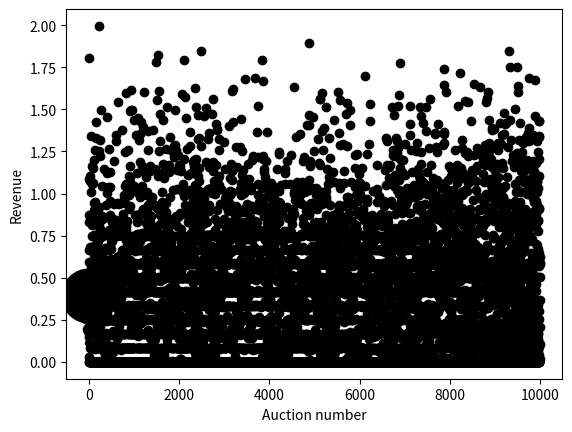

Python code for this plot:
"""In this file, a minimal replication of the Pardoe 2006 paper is attempted, excluding the meta-learning"""
import numpy as np
import random
from math import exp
from scipy.integrate import quad
import matplotlib.pyplot as plt
import numpy as np


def plot_average_revenue_per_reserve(results, counts):
    # Counts are divided by 2, so that the size is not too big
    counts = [count/2 for count in counts]

    x = np.array([result[0] for result in results])
    y = np.array([result[1] for result in results])

    # for each x, calculate the average y value
    x_unique = np.unique(x)
    y_unique = np.array([np.mean(y[x == i]) for i in x_unique])
    # the size of each marker is proportional to the number of times that reserve price was used
    plt.scatter(x_unique, y_unique, s=counts, color='black')
    plt.xlabel("Reserve price")
    plt.ylabel("Revenue")
    plt.show()


def plot_revenue_over_time(revenues):
    import matplotlib.pyplot as plt
    import numpy as np

    x = np.arange(len(revenues))
    y = np.array(revenues)

    plt.plot(x, y, 'o', color='black')
    plt.xlabel("Auction number")
    plt.ylabel("Revenue")
    plt.show()


def uniform_distribution_function(x, a, b):
    if x < a or x > b:
        return 0
    return 1 / (b - a)


class AuctionModifier:
    def __init__(self, reserve_min_max, num_of_auctions, discretization=13, ):
        self.num_of_auctions = num_of_auctions
        self.discretization = 13
        # possible prices are between reserve_min_max[0] and reserve_min_max[1], spaced out evenly
        self.reserve_prices = list(np.linspace(
            reserve_min_max[0], reserve_min_max[1], self.discretization))

        self.bandit_params = {}   # Bandit adaptive parameters
        self.init_bandit_params()

    def get_counts(self):
        return self.bandit_params['counts']

    def init_bandit_params(self):
        uninformed_score = 0.6
        initial_temperature = 0.1
        final_temperature = 0.01
        # calculate the decay needed to reach the final temperature after num_of_auctions auctions
        temperature_decay = (initial_temperature -
                             final_temperature) / self.num_of_auctions
        counts = [1] * len(self.reserve_prices)
        average_scores = [uninformed_score] * len(self.reserve_prices)
        boltzmann_probabilities = [0] * len(self.reserve_prices)

        for prob_index, _ in enumerate(boltzmann_probabilities):
            boltzmann_probabilities[prob_index] = round(exp(
                average_scores[prob_index]/initial_temperature), 2)
        sum_of_boltzmann_probabilities = sum(boltzmann_probabilities)
        for prob in boltzmann_probabilities:
            prob = prob/sum_of_boltzmann_probabilities

        self.bandit_params = {'possible_reserve_prices': self.reserve_prices,
                              'temperature_decay': temperature_decay,
                              'counts': counts,
                              'average_scores': average_scores,
                              'current_temperature': initial_temperature
                              }

    def generate_reserve_price(self):
        """Returns the reserve price for the next auction, using the bandit adaptive algorithm."""
        # First, reduce the temperature
        self.bandit_params['current_temperature'] = self.bandit_params['current_temperature'] - \
            self.bandit_params['temperature_decay']

        # Then, calculate the Boltzmann probabilities.
        boltzmann_probabilities = [
            0] * len(self.bandit_params['possible_reserve_prices'])

        for prob_index, _ in enumerate(boltzmann_probabilities):
            try:
                boltzmann_probabilities[prob_index] = exp(
                    self.bandit_params['average_scores'][prob_index]/self.bandit_params['current_temperature'])
            except:
                print(
                    "ERROR: Error occured when trying to calculate the Boltzmann probabilities")
                print("attempted to calc: exp(",
                      self.bandit_params['average_scores'][prob_index], "/", self.bandit_params['current_temperature'])

        sum_of_boltzmann_probabilities = sum(boltzmann_probabilities)
        for prob in boltzmann_probabilities:
            prob = prob/sum_of_boltzmann_probabilities

        # Last, choose a reserve price based on the Boltzmann probabilities.
        chosen_reserve_price = random.choices(
            self.bandit_params['possible_reserve_prices'], weights=boltzmann_probabilities)

        return chosen_reserve_price[0]

    def update_bandit_valuations(self, reserve_price, revenue):
        # placeholder: return random between 0 and 1
        params_index = self.bandit_params['possible_reserve_prices'].index(
            reserve_price)
        self.bandit_params['counts'][params_index] += 1
        self.bandit_params['average_scores'][params_index] = (self.bandit_params['average_scores'][params_index] * (
            self.bandit_params['counts'][params_index]) + revenue) / (self.bandit_params['counts'][params_index] + 1)


class Bidder:
    def __init__(self, valuation, loss_aversion, valuations_min_max):
        # Will be different for the competitor, as in Pardoe 2006
        self.valuation = valuation
        # Will be the same for the competitor, as in Pardoe 2006
        self.aversion = loss_aversion
        self.valuations_min_max = valuations_min_max

    def integral_equilibrium_function(self, v1):
        return (self.valuation - (self.aversion * v1)) * uniform_distribution_function(v1, self.valuations_min_max[0], self.valuations_min_max[1])

    def equilibrium_result_is_positive(self, reserve_price):
        # Returns whether the equilibrium function is positive
        return quad(self.integral_equilibrium_function, reserve_price, self.valuation)[0] > 0

    def will_participate_in_auction_as_first_bidder(self, reserve_price):
        # Returns whether the bidder will participate in the auction
        return self.valuation > reserve_price

    def will_participate_in_auction_as_second_bidder(self, reserve_price):
        # Returns whether the bidder will participate in the auction
        return self.equilibrium_result_is_positive(reserve_price)

    def bid_further(self, current_price):
        # This is only executed if the bidder is participating in the auction. Returns True if the bidder wants to stay in the auction, False if not.
        if current_price < self.valuation * self.aversion:
            return True
        return False


class Auction:
    def __init__(self, reserve_price, bidders, increment):
        self.bidder1 = bidders[0]
        self.bidder2 = bidders[1]
        self.increment = increment
        self.reserve_price = reserve_price
        self.revenue = 0
        self.winner = None

    def get_end_of_auction_stats(self):
        # print("At a reserve price of", round(self.reserve_price, 3),
        #       "the revenue is", round(self.revenue, 3))
        return self.reserve_price, self.revenue

    def run_auction(self):
        current_bid = 0
        highest_bid_holder = None
        # Randomly choose who bids first
        first_bidder = np.random.choice([self.bidder1, self.bidder2])
        second_bidder = self.bidder1 if first_bidder == self.bidder2 else self.bidder2
        # If the 1st bidder participates in the auction:
        if first_bidder.will_participate_in_auction_as_first_bidder(self.reserve_price):
            current_bid = self.reserve_price
            highest_bid_holder = first_bidder
            if second_bidder.will_participate_in_auction_as_second_bidder(self.reserve_price):
                current_bid += self.increment
                highest_bid_holder = second_bidder
                # Run auction with both bidders
                while True:
                    if first_bidder.bid_further(current_bid):
                        current_bid += self.increment
                        highest_bid_holder = first_bidder
                    else:
                        self.revenue = current_bid
                        self.winner = highest_bid_holder
                        break

                    if second_bidder.bid_further(current_bid):
                        current_bid += self.increment
                        highest_bid_holder = second_bidder
                    else:
                        self.revenue = current_bid
                        self.winner = highest_bid_holder
                        break

            else:
                # The 2nd bidder does not participate, so the auction is over
                self.revenue = current_bid
                self.winner = highest_bid_holder

        else:
            # If the 1st bidder does not participate in the auction:
            if second_bidder.will_participate_in_auction_as_first_bidder(self.reserve_price):
                current_bid = self.reserve_price
                highest_bid_holder = second_bidder
                # Here, the 1st bidder does not participate, and only second_bidder participates, so the auction is over
                self.revenue = current_bid
            else:
                # Here, neither bidder participates, so the auction is over. Returns 0 as revenue and None as winner
                self.revenue = current_bid
                self.winner = highest_bid_holder


if __name__ == '__main__':
    increments = 0.001  # This is not defined in Pardoe 2006
    reserve_min_max = [0, 1]
    number_of_auctions = 10000
    valuations_min_max = [0, 1]
    aversions_min_max = [1, 2.5]

    reserves_and_revenues = []  # Holds the auction results
    revenues_over_time = []  # Holds the revenue for each auction
    auction_modifier = AuctionModifier(reserve_min_max, number_of_auctions)

    for i in range(number_of_auctions):
        # create gaussian distribution of valuations, with mean randomly picked between 0 and 1 and variance 10^x where x is randomly picked between -2 and 1
        # create gaussian distribution of loss aversions, with mean randomly picked between 1 and 2.5 and variance 10^x where x is randomly picked between -2 and 1
        mu_v, sigma_v = np.random.uniform(
            valuations_min_max[0], valuations_min_max[1]), 10**np.random.uniform(-2, 1)
        mu_a, sigma_a = np.random.uniform(
            aversions_min_max[0], aversions_min_max[1]), 10**np.random.uniform(-2, 1)

        v_bidder1 = np.random.normal(mu_v, sigma_v)
        v_bidder2 = np.random.normal(mu_v, sigma_v)
        # Same loss_aversion for both bidders, as in Pardoe 2006
        a_bidder = np.random.normal(mu_a, sigma_a)

        # Redraw if valuation is outside of the accepted range.
        while v_bidder1 < valuations_min_max[0] or v_bidder1 > valuations_min_max[1]:
            v_bidder1 = np.random.normal(mu_v, sigma_v)
        while v_bidder2 < valuations_min_max[0] or v_bidder2 > valuations_min_max[1]:
            v_bidder2 = np.random.normal(mu_v, sigma_v)
        while a_bidder < aversions_min_max[0] or a_bidder > aversions_min_max[1]:
            a_bidder = np.random.normal(mu_a, sigma_a)

        # Create the two bidders that will participate in the auction
        bidders = [Bidder(v_bidder1, a_bidder, valuations_min_max), Bidder(
            v_bidder2, a_bidder, valuations_min_max)]

        auction = Auction(
            auction_modifier.generate_reserve_price(), bidders, increments)
        auction.run_auction()
        reserves_and_revenues.append(auction.get_end_of_auction_stats())
        revenues_over_time.append(auction.get_end_of_auction_stats()[1])

        # Update the reserve price for the next auction
        auction_modifier.update_bandit_valuations(auction.get_end_of_auction_stats()[
            0], auction.get_end_of_auction_stats()[1])

    plot_average_revenue_per_reserve(
        reserves_and_revenues, auction_modifier.get_counts())

    plot_revenue_over_time(revenues_over_time)
